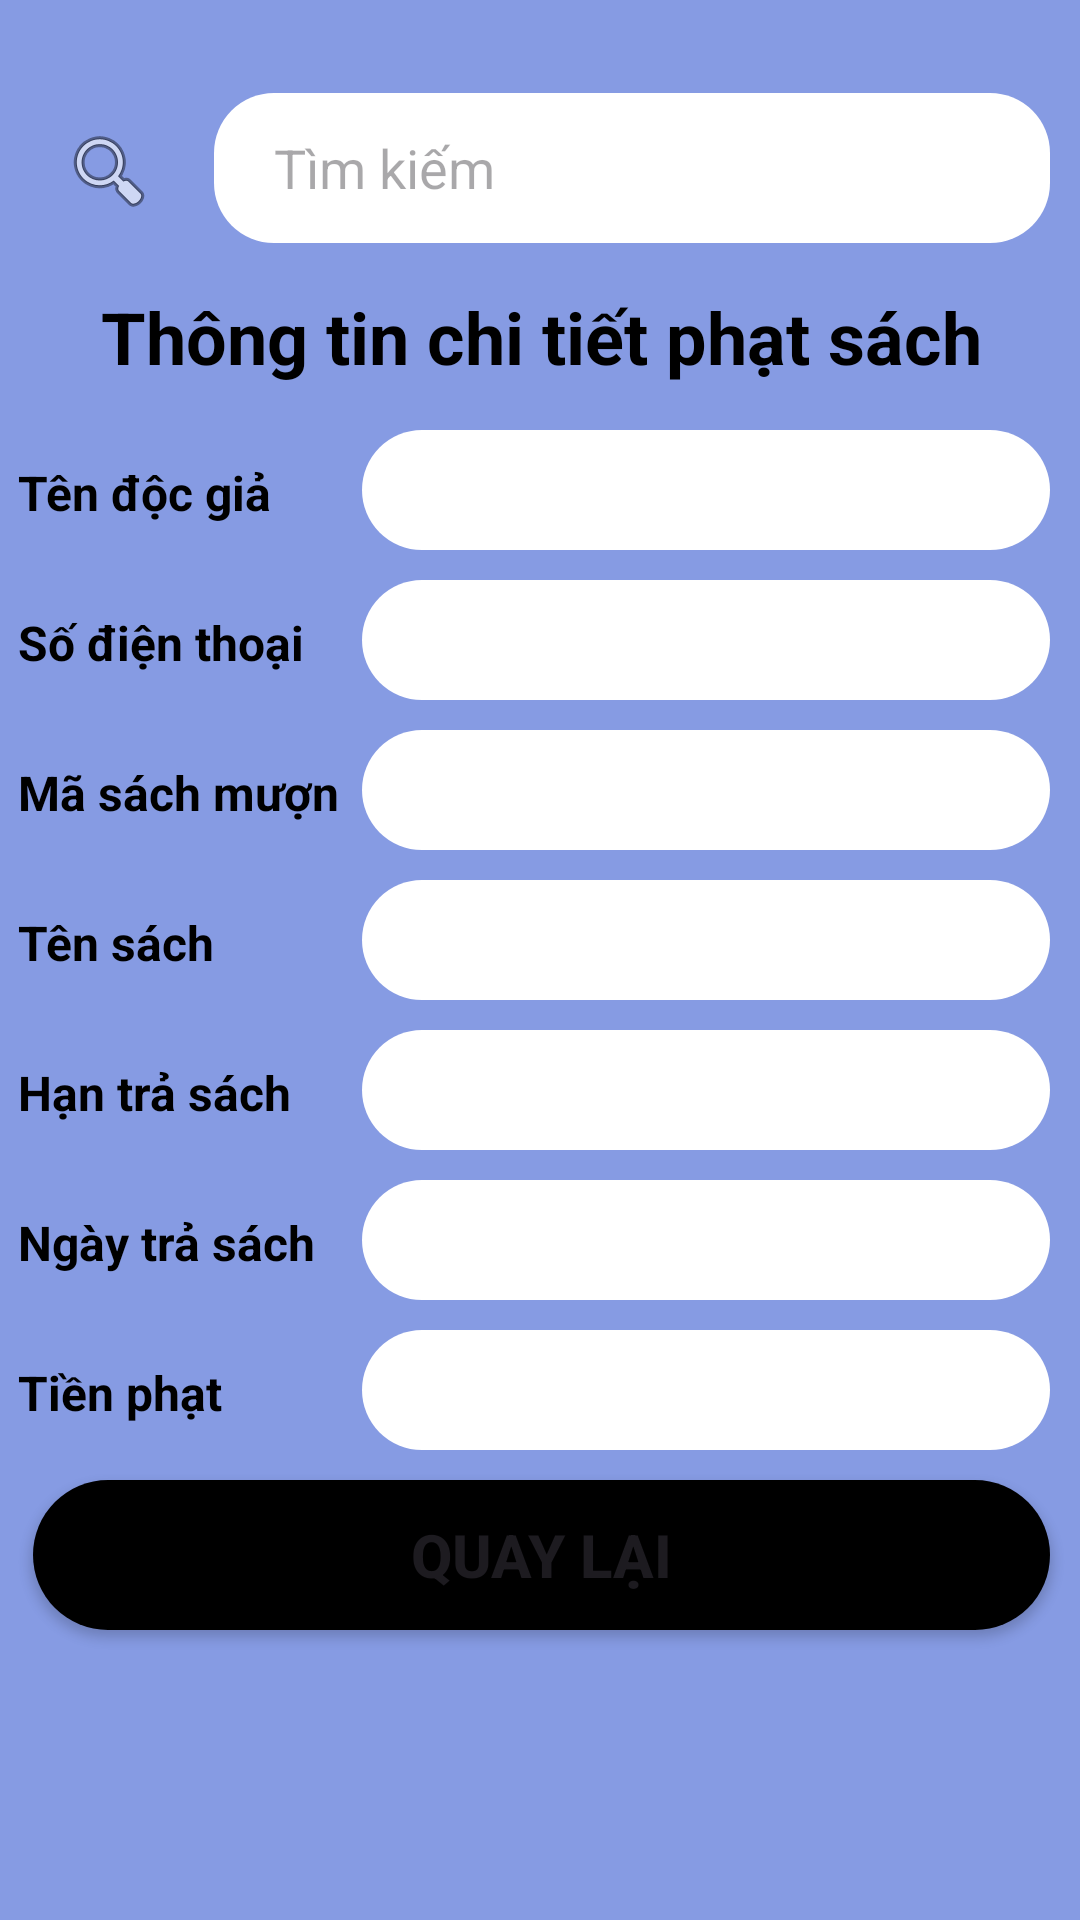

Layout XML and referenced resources for this Android screen:
<!-- AndroidManifest.xml: application theme Theme.QLTVFBU -->
<!-- res/layout/activity_xem_thong_tin_phat.xml -->
<?xml version="1.0" encoding="utf-8"?>
<androidx.constraintlayout.widget.ConstraintLayout xmlns:android="http://schemas.android.com/apk/res/android"
    xmlns:app="http://schemas.android.com/apk/res-auto"
    xmlns:tools="http://schemas.android.com/tools"
    android:id="@+id/main"
    android:layout_width="match_parent"
    android:layout_height="match_parent"
    android:background="#869BE3"
    tools:context=".XemThongTinPhat">

    <LinearLayout
        android:layout_width="409dp"
        android:layout_height="729dp"
        android:orientation="vertical"
        android:paddingTop="70dp"
        android:paddingRight="30dp"
        android:paddingLeft="30dp"
        app:layout_constraintBottom_toBottomOf="parent"
        app:layout_constraintEnd_toEndOf="parent"
        app:layout_constraintStart_toStartOf="parent"
        app:layout_constraintTop_toTopOf="parent">

        <LinearLayout
            android:layout_width="match_parent"
            android:layout_height="wrap_content"
            android:orientation="horizontal">

            <ImageButton
                android:id="@+id/btnTimKiemPS"
                android:layout_width="wrap_content"
                android:layout_height="wrap_content"
                android:layout_marginTop="15dp"
                android:layout_weight="1"
                android:background="#869BE3"
                app:srcCompat="@android:drawable/ic_menu_search" />

            <EditText
                android:id="@+id/timKiem"
                android:layout_width="wrap_content"
                android:layout_height="wrap_content"
                android:layout_margin="5dp"
                android:layout_weight="1"
                android:background="@drawable/tk_text"
                android:ems="10"
                android:hint="Tìm kiếm"
                android:inputType="text"
                android:paddingLeft="20dp"
                app:backgroundTint="@null" />
        </LinearLayout>

        <TextView
            android:id="@+id/textView3"
            android:layout_width="match_parent"
            android:layout_height="wrap_content"
            android:layout_marginTop="10dp"
            android:text="Thông tin chi tiết phạt sách"
            android:textAlignment="center"
            android:textColor="#000"
            android:textSize="24sp"
            android:textStyle="bold" />

        <LinearLayout
            android:layout_width="match_parent"
            android:layout_height="wrap_content"
            android:layout_marginTop="10dp"
            android:orientation="horizontal"
            android:textAlignment="center">

            <TextView
                android:id="@+id/textView10"
                android:layout_width="130dp"
                android:layout_marginTop="5dp"
                android:layout_height="wrap_content"
                android:layout_weight="1"
                android:text="Tên độc giả"
                android:textAlignment="textStart"
                android:textColor="#000"
                android:textSize="16sp"
                android:textStyle="bold" />

            <EditText
                android:id="@+id/tenDocGiaXemPS"
                android:layout_width="wrap_content"
                android:layout_height="40dp"
                android:layout_margin="5dp"
                android:layout_weight="1"
                android:background="@drawable/tk_text"
                android:ems="10"
                android:inputType="text"
                android:paddingLeft="20dp"
                app:backgroundTint="@null" />
        </LinearLayout>

        <LinearLayout
            android:layout_width="match_parent"
            android:layout_height="wrap_content"
            android:orientation="horizontal">

            <TextView
                android:id="@+id/textView11"
                android:layout_marginTop="5dp"
                android:layout_width="130dp"
                android:layout_height="wrap_content"
                android:layout_weight="1"
                android:text="Số điện thoại"
                android:textColor="#000"
                android:textSize="16sp"
                android:textStyle="bold" />

            <EditText
                android:id="@+id/sdtXemPS"
                android:layout_width="wrap_content"
                android:layout_height="40dp"
                android:layout_margin="5dp"
                android:layout_weight="1"
                android:background="@drawable/tk_text"
                android:ems="10"
                android:inputType="text"
                android:paddingLeft="20dp"
                app:backgroundTint="@null" />
        </LinearLayout>

        <LinearLayout
            android:layout_width="match_parent"
            android:layout_height="wrap_content"
            android:orientation="horizontal">

            <TextView
                android:id="@+id/textView12"
                android:layout_marginTop="5dp"
                android:layout_width="130dp"
                android:layout_height="wrap_content"
                android:layout_weight="1"
                android:text="Mã sách mượn"
                android:textColor="#000"
                android:textSize="16sp"
                android:textStyle="bold" />

            <EditText
                android:id="@+id/maSachXemPS"
                android:layout_width="wrap_content"
                android:layout_height="40dp"
                android:layout_margin="5dp"
                android:layout_weight="1"
                android:background="@drawable/tk_text"
                android:ems="10"
                android:inputType="text"
                android:paddingLeft="20dp"
                app:backgroundTint="@null" />
        </LinearLayout>

        <LinearLayout
            android:layout_width="match_parent"
            android:layout_height="wrap_content"
            android:orientation="horizontal">

            <TextView
                android:id="@+id/textView13"
                android:layout_marginTop="5dp"
                android:layout_width="130dp"
                android:layout_height="wrap_content"
                android:layout_weight="1"
                android:text="Tên sách"
                android:textColor="#000"
                android:textSize="16sp"
                android:textStyle="bold" />

            <EditText
                android:id="@+id/tenSachXemPS"
                android:layout_width="wrap_content"
                android:layout_height="40dp"
                android:layout_margin="5dp"
                android:layout_weight="1"
                android:background="@drawable/tk_text"
                android:ems="10"
                android:inputType="text"
                android:paddingLeft="20dp"
                app:backgroundTint="@null" />
        </LinearLayout>

        <LinearLayout
            android:layout_width="match_parent"
            android:layout_height="wrap_content"
            android:orientation="horizontal">

            <TextView
                android:id="@+id/textView14"
                android:layout_width="130dp"
                android:layout_marginTop="5dp"
                android:layout_height="wrap_content"
                android:layout_weight="1"
                android:text="Hạn trả sách"
                android:textColor="#000"
                android:textSize="16sp"
                android:textStyle="bold" />

            <EditText
                android:id="@+id/hanTraXemPS"
                android:layout_width="wrap_content"
                android:layout_height="40dp"
                android:layout_margin="5dp"
                android:layout_weight="1"
                android:background="@drawable/tk_text"
                android:ems="10"
                android:inputType="text"
                android:paddingLeft="20dp"
                app:backgroundTint="@null" />
        </LinearLayout>

        <LinearLayout
            android:layout_width="match_parent"
            android:layout_height="wrap_content"
            android:orientation="horizontal">

            <TextView
                android:id="@+id/textView15"
                android:layout_width="130dp"
                android:layout_height="wrap_content"
                android:layout_weight="1"
                android:layout_marginTop="5dp"
                android:text="Ngày trả sách"
                android:textColor="#000"
                android:textSize="16sp"
                android:textStyle="bold" />

            <EditText
                android:id="@+id/ngayTraXemPS"
                android:layout_width="wrap_content"
                android:layout_height="40dp"
                android:layout_margin="5dp"
                android:layout_weight="1"
                android:background="@drawable/tk_text"
                android:ems="10"
                android:inputType="text"
                android:paddingLeft="20dp"
                app:backgroundTint="@null" />
        </LinearLayout>

        <LinearLayout
            android:layout_width="match_parent"
            android:layout_height="wrap_content"
            android:orientation="horizontal">

            <TextView
                android:id="@+id/textView16"
                android:layout_width="130dp"
                android:layout_height="wrap_content"
                android:layout_weight="1"
                android:text="Tiền phạt"
                android:layout_marginTop="5dp"
                android:textColor="#000"
                android:textSize="16sp"
                android:textStyle="bold" />

            <EditText
                android:id="@+id/tienPhatXemPS"
                android:layout_width="wrap_content"
                android:layout_height="40dp"
                android:layout_margin="5dp"
                android:layout_weight="1"
                android:background="@drawable/tk_text"
                android:ems="10"
                android:inputType="text"
                android:paddingLeft="20dp"
                app:backgroundTint="@null" />
        </LinearLayout>

        <Button
            android:id="@+id/btnBackXemPS"
            android:layout_width="match_parent"
            android:layout_height="wrap_content"
            android:layout_margin="5dp"
            android:background="@drawable/custom_button"
            android:text="Quay lại"
            android:textSize="20sp"
            android:textStyle="bold"
            app:backgroundTint="@null" />
    </LinearLayout>
</androidx.constraintlayout.widget.ConstraintLayout>
<!-- resources referenced by this layout -->
<resources>
  <!-- drawable custom_button (drawable) -->
  <?xml version="1.0" encoding="utf-8"?>
  <shape
      android:shape="rectangle"
      xmlns:android="http://schemas.android.com/apk/res/android">
      <size android:width="100dp"
          android:height="50dp"/>
      <solid android:color="@color/black"/>
      <corners android:radius="50dp"/>
  
  </shape>
  <!-- drawable tk_text (drawable) -->
  <?xml version="1.0" encoding="utf-8"?>
  <shape
      android:shape="rectangle"
      xmlns:android="http://schemas.android.com/apk/res/android">
      <size android:width="250dp"
          android:height="50dp"/>
      <solid android:color="@color/white"/>
      <corners android:radius="20dp"/>
  </shape>
  <style name="Theme.QLTVFBU" parent="Base.Theme.QLTVFBU" />
  <color name="black">#FF000000</color>
  <color name="white">#FFFFFFFF</color>
  <style name="Base.Theme.QLTVFBU" parent="Theme.Material3.DayNight.NoActionBar">
          
          
      </style>
</resources>
